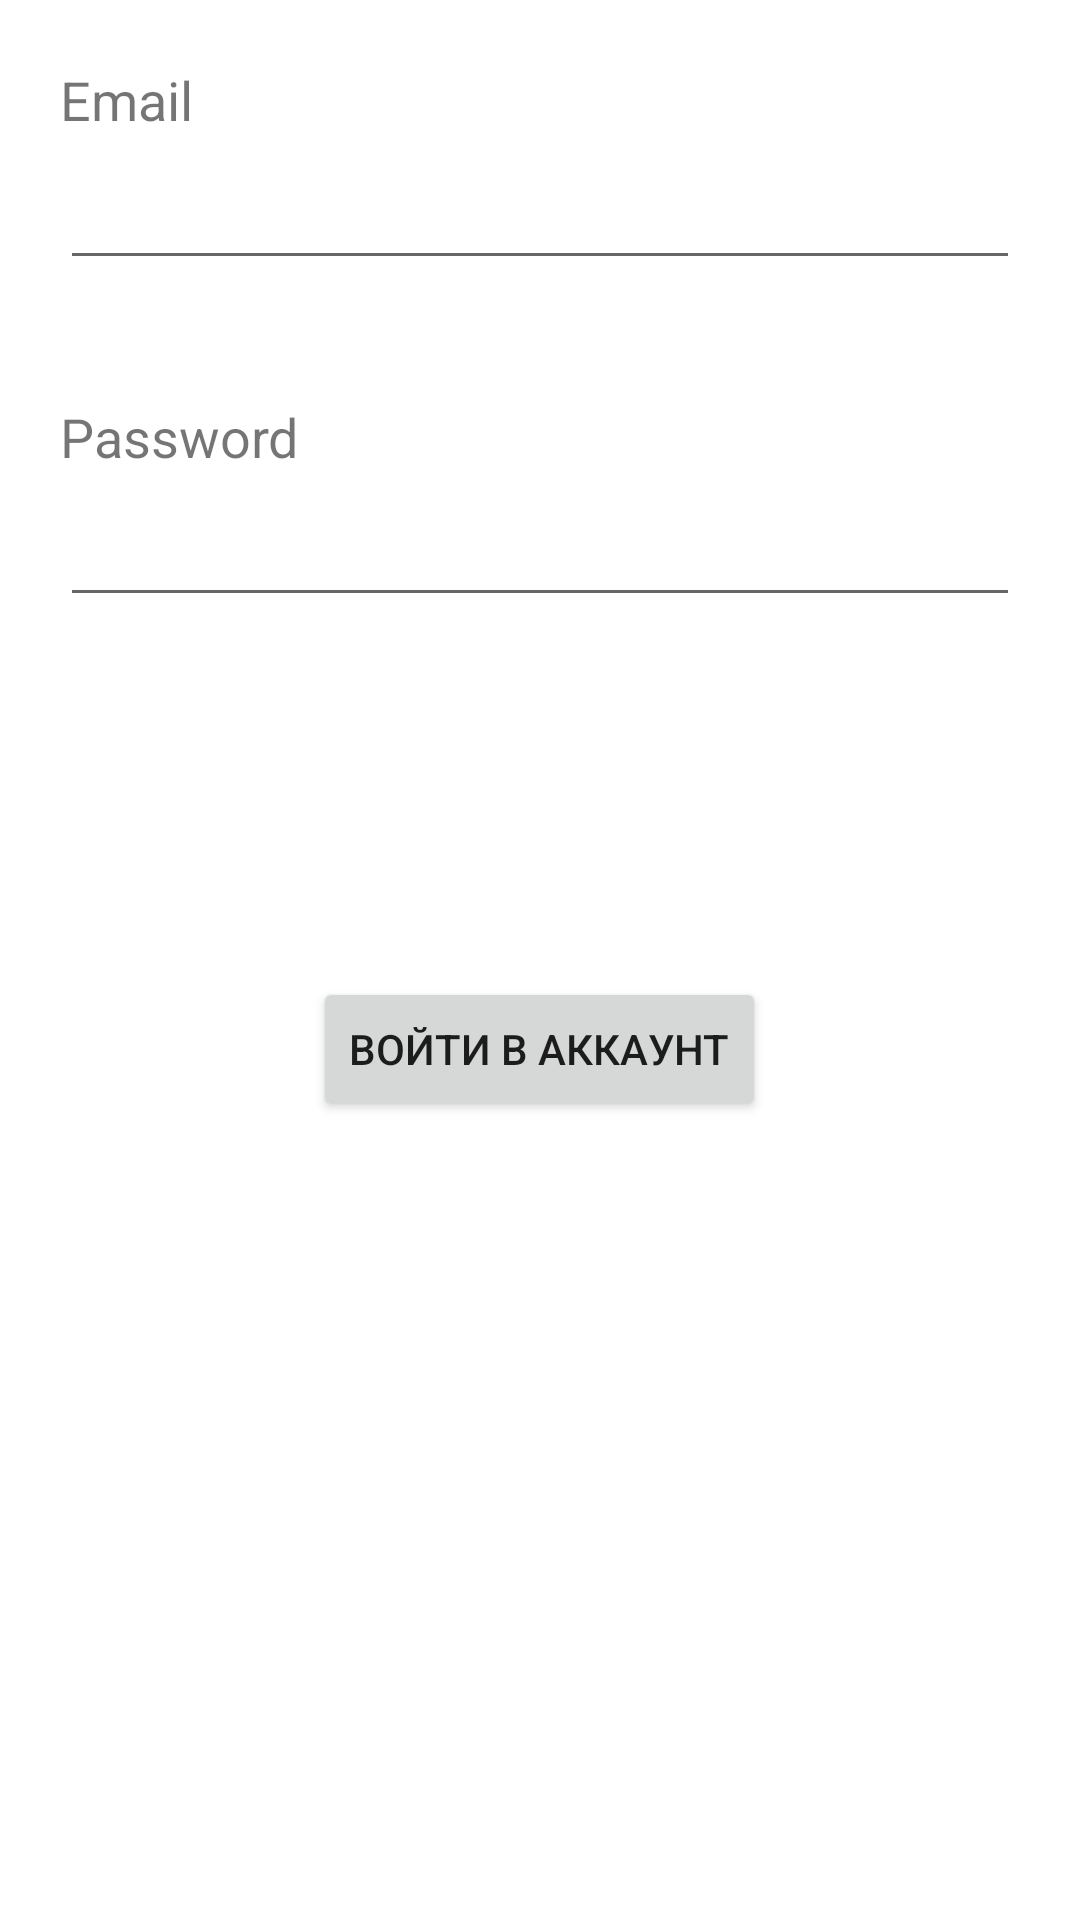

The Android layout XML behind this screen, and the referenced resources:
<!-- AndroidManifest.xml: application theme Theme.PokeMe -->
<!-- res/layout/fragment_login.xml -->
<?xml version="1.0" encoding="utf-8"?>
<LinearLayout xmlns:android="http://schemas.android.com/apk/res/android"
    xmlns:tools="http://schemas.android.com/tools"
    android:layout_width="match_parent"
    android:layout_height="match_parent"
    tools:context=".presentation.fragment.auth.LoginFragment"
    android:orientation="vertical" >

    <LinearLayout
        android:id="@+id/linearLayout"
        android:layout_width="match_parent"
        android:layout_height="wrap_content"
        android:layout_marginTop="1dp"
        android:orientation="vertical"
        android:padding="20dp">

       <TextView
           android:id="@+id/emailTextView"
           android:layout_width="match_parent"
           android:layout_height="wrap_content"
           android:text="@string/email"
           android:textSize="18sp"
           android:labelFor="@+id/editEmail"/>
       <EditText
           android:id="@+id/editEmail"
           android:layout_width="match_parent"
           android:layout_height="0dp"
           android:layout_weight="1"
           android:autofillHints="emailAddress"
           android:ems="10"
           android:inputType="textEmailAddress"
           android:minHeight="48dp" />
   </LinearLayout>

   <LinearLayout
       android:id="@+id/linearLayout2"
       android:layout_width="match_parent"
       android:layout_height="wrap_content"
       android:orientation="vertical"
       android:padding="20dp" >
       <TextView
           android:id="@+id/passwordTextView"
           android:layout_width="match_parent"
           android:layout_height="wrap_content"
           android:text="@string/password"
           android:textSize="18sp"
           android:labelFor="@+id/editPassword"/>
       <EditText
           android:id="@+id/editPassword"
           android:minHeight="48dp"
           android:layout_width="match_parent"
           android:layout_height="0dp"
           android:layout_weight="1"
           android:ems="10"
           android:inputType="textPassword" />
     </LinearLayout>

    <Button
        android:id="@+id/loginButton"
        android:layout_width="wrap_content"
        android:layout_height="wrap_content"
        android:layout_gravity="center"
        android:layout_marginTop="100dp"
        android:text="@string/login_account_title" />

</LinearLayout>
<!-- resources referenced by this layout -->
<resources>
  <string name="email">Email</string>
  <string name="login_account_title">Войти в аккаунт</string>
  <string name="password">Password</string>
  <style name="Theme.PokeMe" parent="Theme.MaterialComponents.DayNight.DarkActionBar">
          
          <item name="colorPrimary">@color/purple_500</item>
          <item name="colorPrimaryVariant">@color/purple_700</item>
          <item name="colorOnPrimary">@color/white</item>
          
          <item name="colorSecondary">@color/teal_200</item>
          <item name="colorSecondaryVariant">@color/teal_700</item>
          <item name="colorOnSecondary">@color/black</item>
          
          <item name="android:statusBarColor" tools:targetApi="l">?attr/colorPrimaryVariant</item>
          
      </style>
  <color name="purple_500">#FF6200EE</color>
  <color name="purple_700">#FF3700B3</color>
  <color name="white">#FFFFFFFF</color>
  <color name="teal_200">#FF03DAC5</color>
  <color name="teal_700">#FF018786</color>
  <color name="black">#FF000000</color>
</resources>
